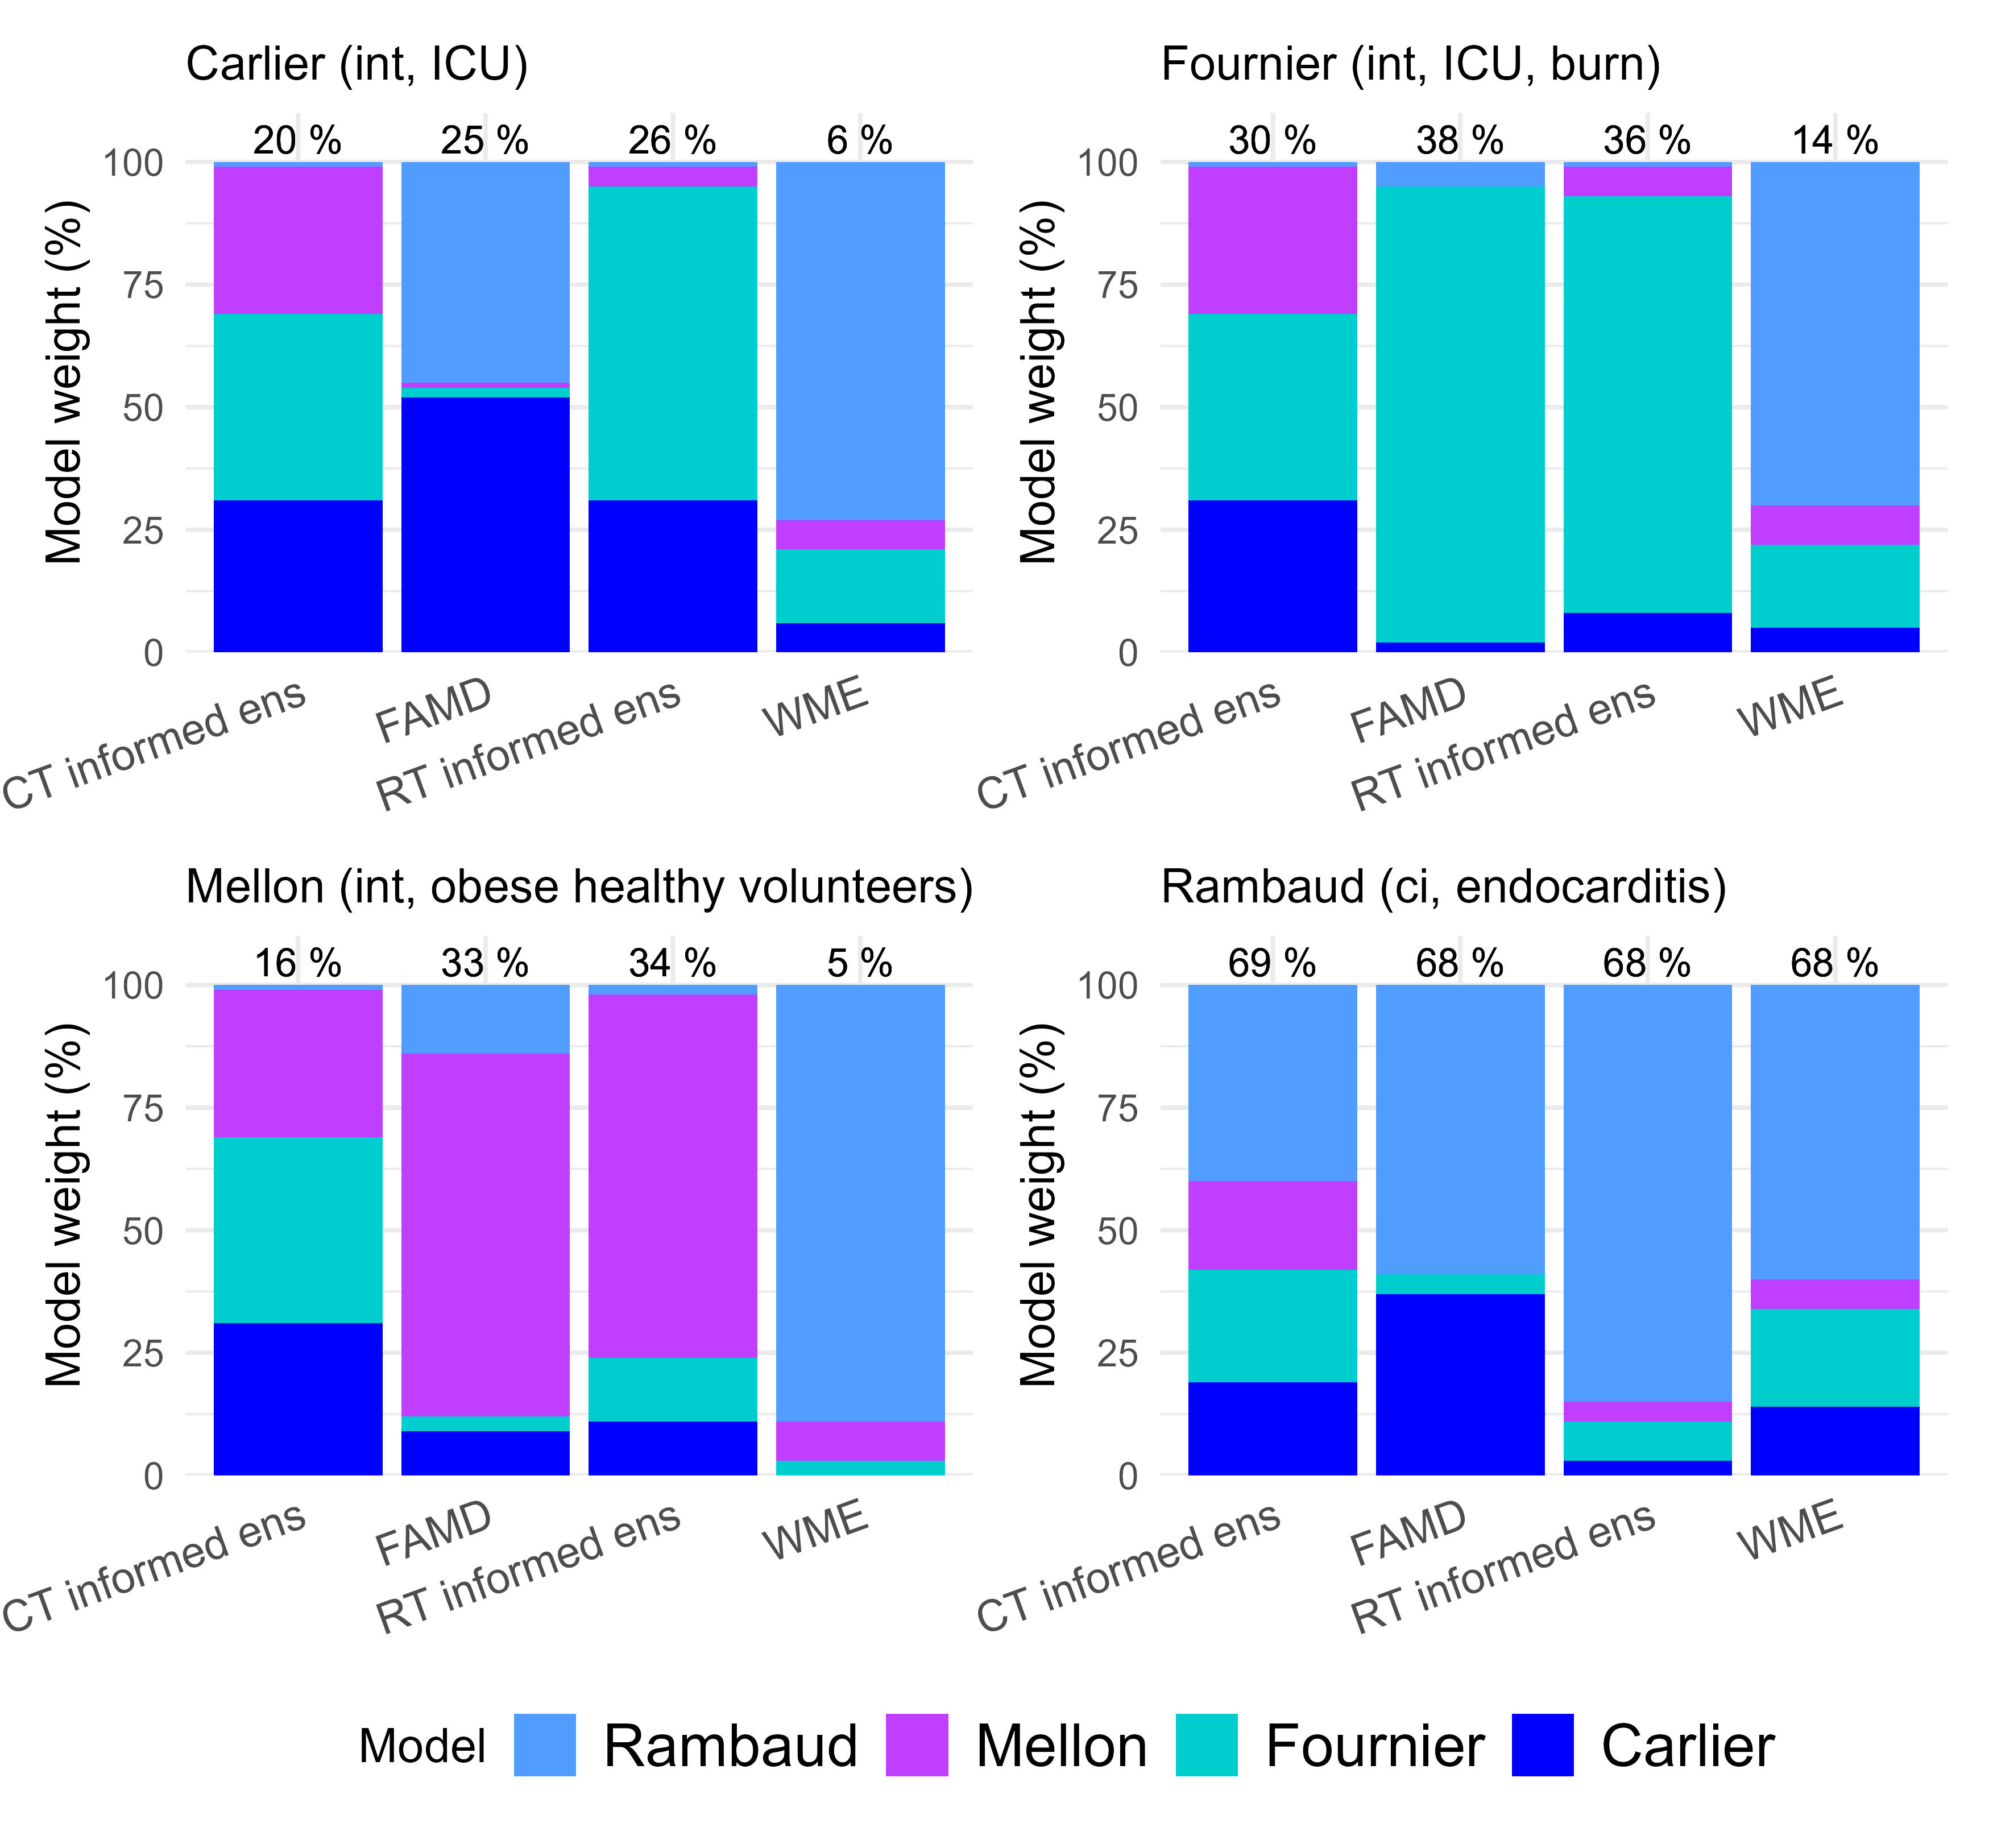

Data behind this chart, as committed beside it:
Cohort; Method; Carlier; Fournier; Mellon; Rambaud; TA
Carlier; CT informed ens; 31; 38; 30; 1; 20
Carlier; RT informed ens; 31; 64; 4; 1; 26
Carlier; FAMD; 52; 2; 1; 45; 25
Carlier; WME; 6; 15; 6; 73; 6
Fournier; CT informed ens; 31; 38; 30; 1; 30
Fournier; RT informed ens; 8; 85; 6; 1; 36
Fournier; FAMD; 2; 93; 0; 5; 38
Fournier; WME; 5; 17; 8; 70; 14
Mellon; CT informed ens; 31; 38; 30; 1; 16
Mellon; RT informed ens; 11; 13; 74; 2; 34
Mellon; FAMD; 9; 3; 74; 14; 33
Mellon; WME; 0; 3; 8; 89; 5
Rambaud; CT informed ens; 19; 23; 18; 40; 69
Rambaud; RT informed ens; 3; 8; 4; 85; 68
Rambaud; FAMD; 37; 4; 0; 59; 68
Rambaud; WME; 14; 20; 6; 60; 68
